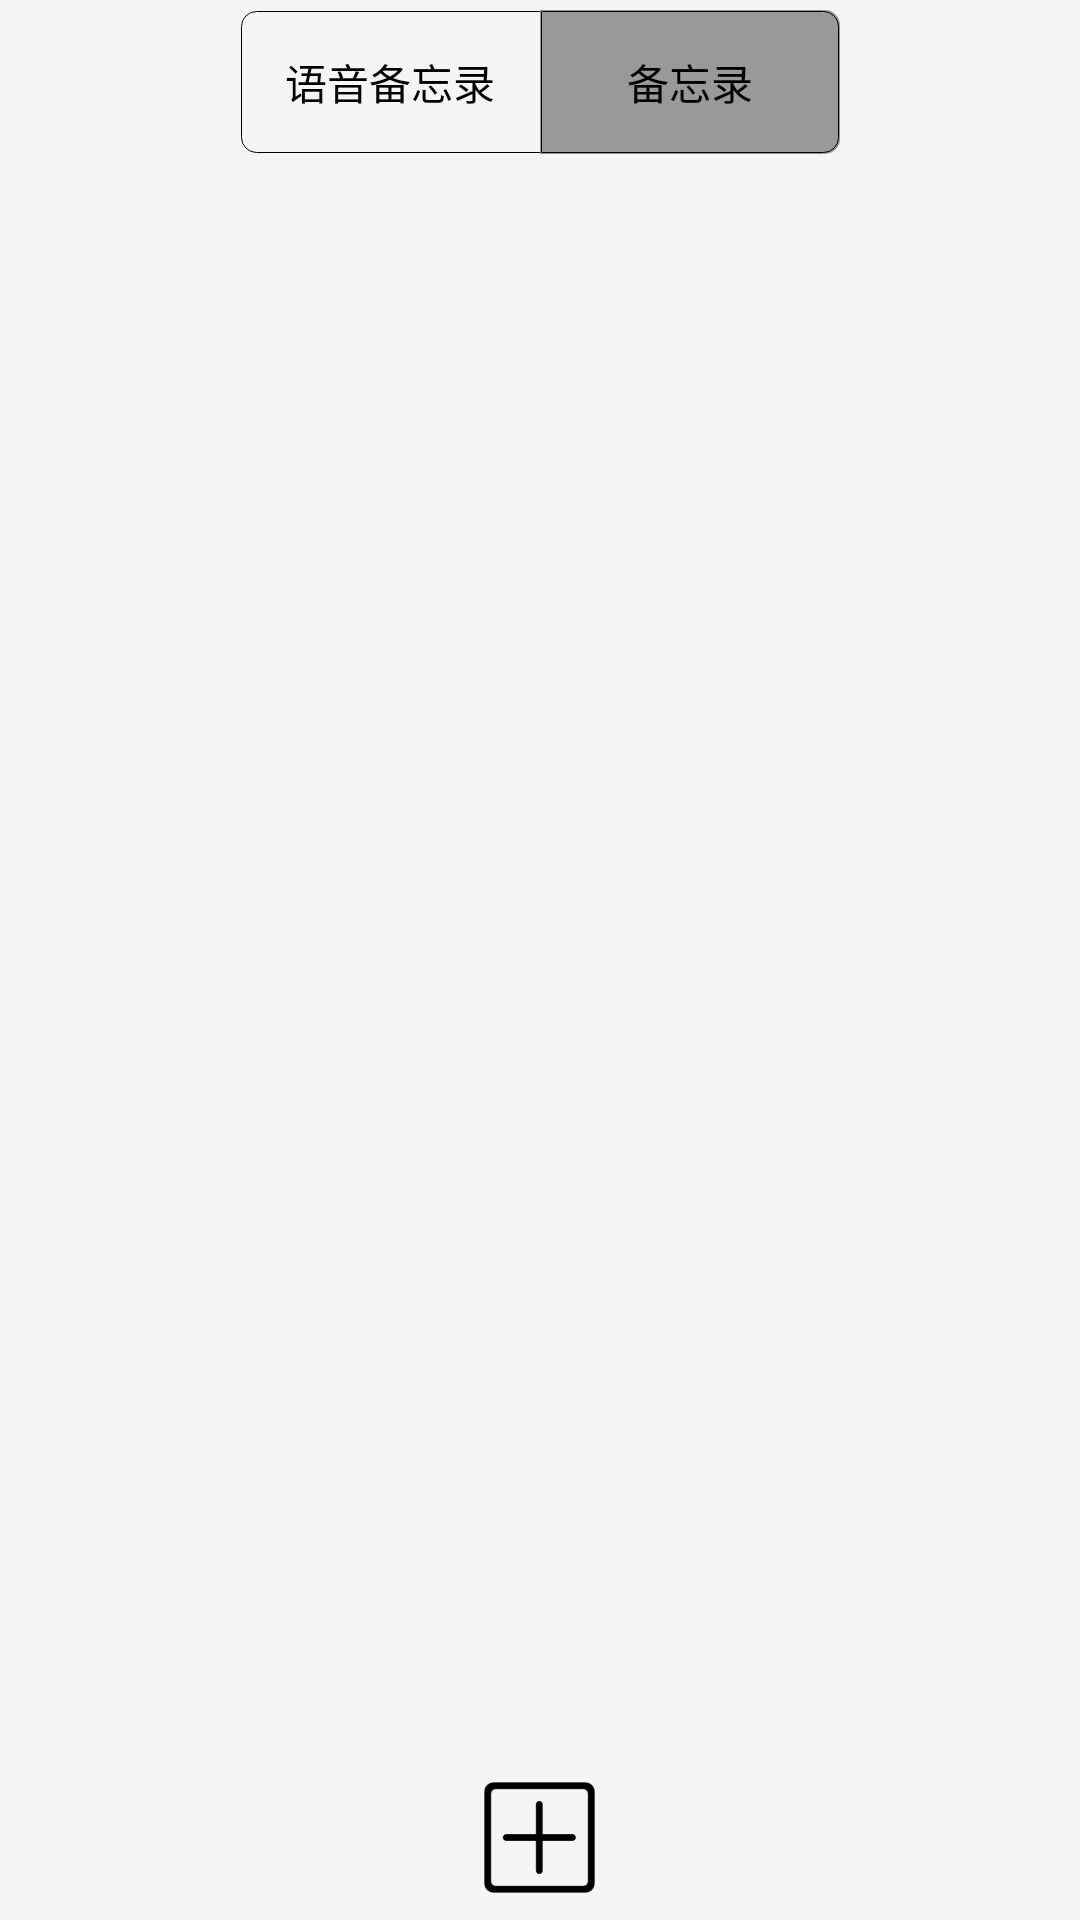

Here is an Android app screen rendered from its layout file. Give the layout XML and the strings, colors and styles it references.
<!-- AndroidManifest.xml: application theme Theme.Simple_Recorder -->
<!-- res/layout/activity_expand_list.xml -->
<?xml version="1.0" encoding="utf-8"?>
<RelativeLayout xmlns:android="http://schemas.android.com/apk/res/android"
    android:layout_width="match_parent"
    android:layout_height="match_parent"
    android:background="@color/grey">

    <RadioGroup
        android:id="@+id/rg_tab3"
        android:layout_width="200dp"
        android:layout_height="55dp"
        android:layout_alignParentTop="true"
        android:layout_centerHorizontal="true"
        android:gravity="center_vertical"
        android:orientation="horizontal">

        <RadioButton
            android:id="@+id/rb_recorder3"
            android:layout_width="0dp"
            android:layout_height="wrap_content"
            android:layout_weight="1"
            android:background="@drawable/textview_back_left"
            android:button="@null"
            android:gravity="center"
            android:paddingLeft="0dp"
            android:text="语音备忘录" />

        <RadioButton
            android:id="@+id/rb_noter3"
            android:layout_width="0dp"
            android:layout_height="wrap_content"
            android:layout_weight="1"
            android:background="@drawable/textview_back_right"
            android:button="@null"
            android:gravity="center"
            android:paddingLeft="0dp"
            android:text="备忘录" />
    </RadioGroup>
    <ExpandableListView
        android:id="@+id/note_lv2"
        android:layout_width="match_parent"
        android:layout_height="match_parent"
        android:divider="@null"
        android:dividerHeight="10dp"
        android:padding="10dp"
        android:fadingEdge="none"
        android:listSelector="#00000000"
        android:scrollbars="none"
        android:layout_below="@+id/rg_tab3"
        android:layout_above="@id/note_add2"
        />

    <ImageView
        android:id="@+id/note_add2"
        android:layout_width="55dp"
        android:layout_height="55dp"
        android:layout_alignParentBottom="true"
        android:layout_centerHorizontal="true"
        android:src="@mipmap/icon_add" />
</RelativeLayout>
<!-- resources referenced by this layout -->
<resources>
  <color name="grey">#FFF5F5F5</color>
  <!-- drawable textview_back_left (drawable) -->
  <?xml version="1.0" encoding="utf-8"?>
  <layer-list xmlns:android="http://schemas.android.com/apk/res/android">
      //边框颜色处理
      <item>
          <shape>
              <solid android:color="@color/grey" />
              //边框圆角
              <corners
                  android:bottomLeftRadius="15px"
                  android:topLeftRadius="15px"/>
          </shape>
      </item>
      //背景颜色处理
      <item
          android:bottom="1px"
          android:left="1px"
          android:right="-2px"
          android:top="1px">
          <shape>
              //背景圆角
              <corners
                  android:bottomLeftRadius="15px"
                  android:topLeftRadius="15px"/>
              <stroke
                  android:width="1px"
                  android:color="#000000" />
          </shape>
      </item>
  </layer-list>
  <!-- drawable textview_back_right (drawable) -->
  <?xml version="1.0" encoding="utf-8"?>
  <layer-list xmlns:android="http://schemas.android.com/apk/res/android">
      <item>
          <shape>
              <solid android:color="#999999" />
              <corners
                  android:bottomRightRadius="15px"
                  android:topRightRadius="15px"/>
          </shape>
      </item>
      <item
          android:bottom="1px"
          android:left="1px"
          android:right="1px"
          android:top="1px">
          <shape>
              <corners
                  android:topRightRadius="15px"
                  android:bottomRightRadius="15px"
                  />
              <stroke
                  android:width="1px"
                  android:color="#000000" />
          </shape>
      </item>
  </layer-list>
  <!-- mipmap icon_add: png bitmap (mipmap-hdpi, 2744 bytes) -->
  <style name="Theme.Simple_Recorder" parent="Theme.MaterialComponents.DayNight.DarkActionBar">
          
          <item name="colorPrimary">@color/purple_500</item>
          <item name="colorPrimaryVariant">@color/purple_700</item>
          <item name="colorOnPrimary">@color/white</item>
          
          <item name="colorSecondary">@color/teal_200</item>
          <item name="colorSecondaryVariant">@color/teal_700</item>
          <item name="colorOnSecondary">@color/black</item>
          
          <item name="android:statusBarColor" tools:targetApi="l">?attr/colorPrimaryVariant</item>
          
      </style>
  <color name="purple_500">#FF6200EE</color>
  <color name="purple_700">#FF3700B3</color>
  <color name="white">#FFFFFFFF</color>
  <color name="teal_200">#FF03DAC5</color>
  <color name="teal_700">#FF018786</color>
  <color name="black">#FF000000</color>
</resources>
